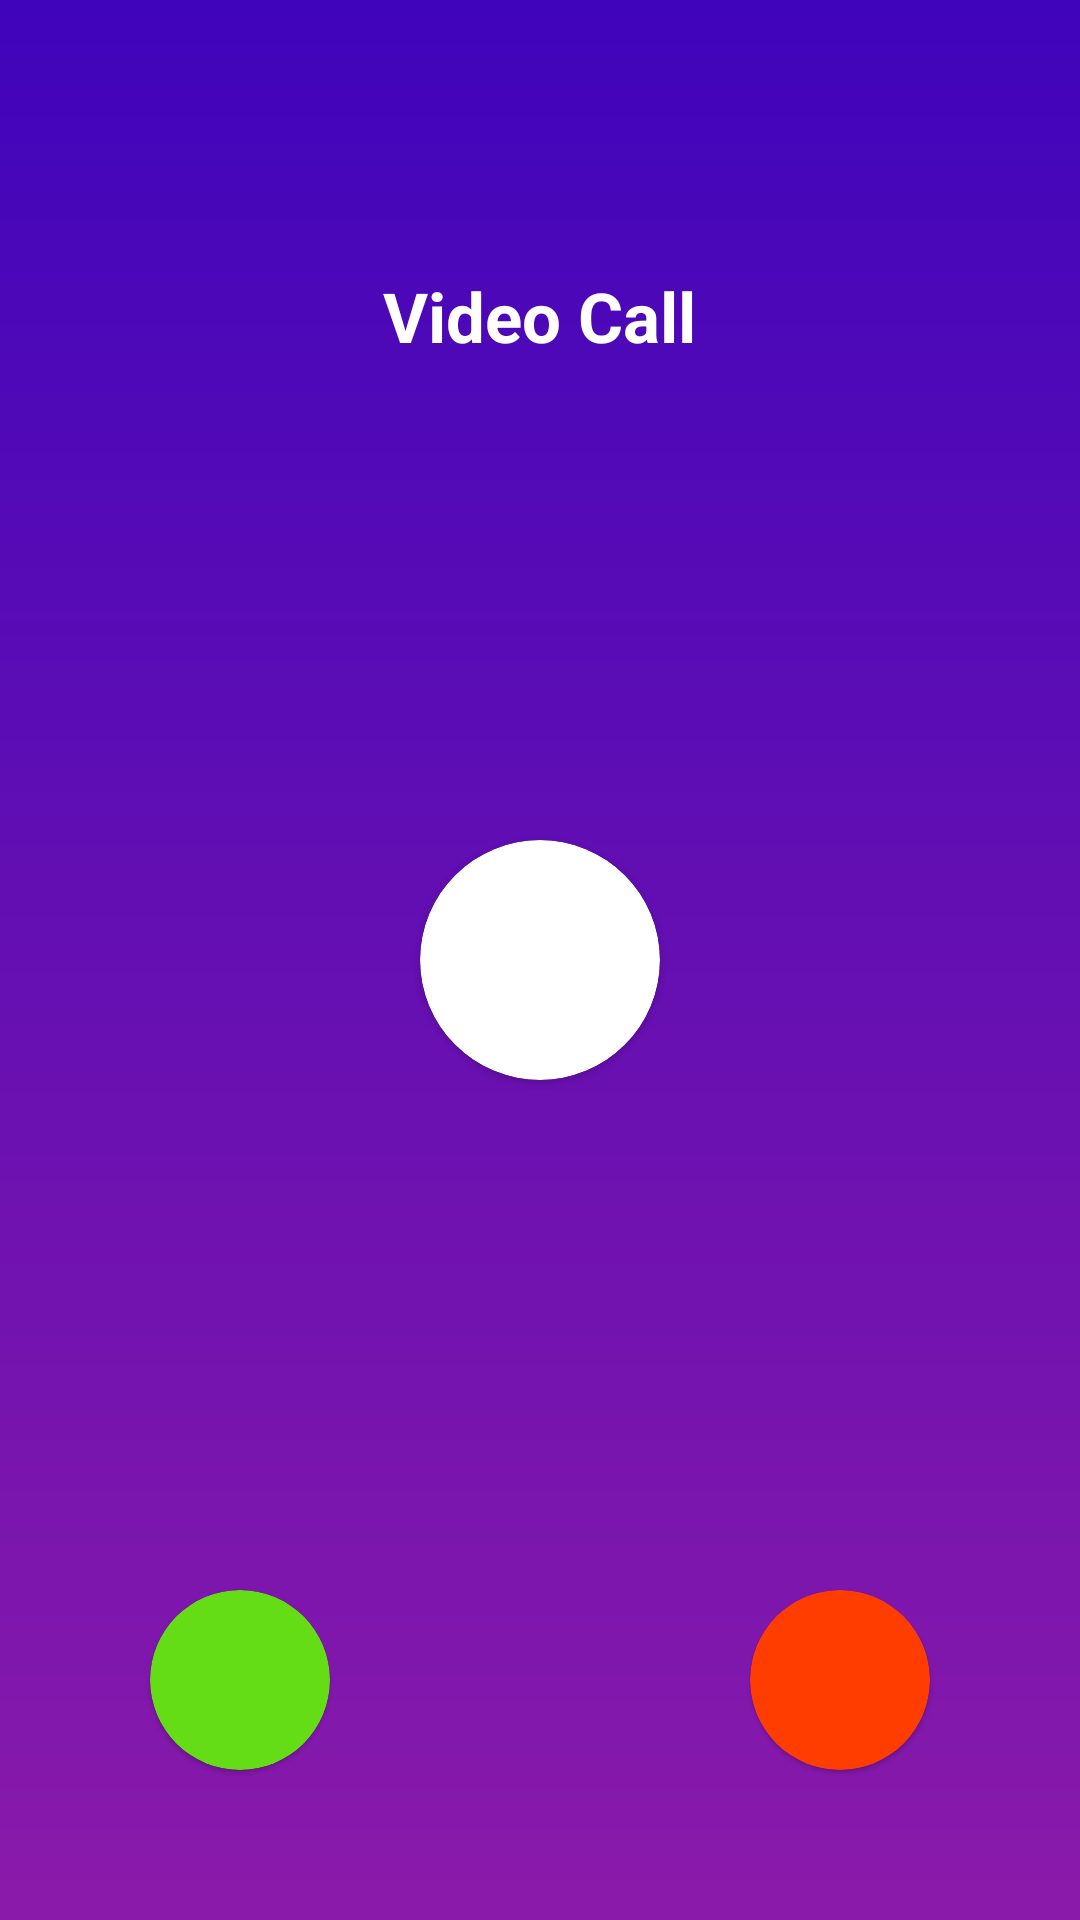

Produce the Android XML layout that renders to this screen, including the resource entries it uses.
<!-- AndroidManifest.xml: application theme Theme.WhatsAppClone -->
<!-- res/layout/activity_incoming_invitation.xml -->
<?xml version="1.0" encoding="utf-8"?>
<RelativeLayout xmlns:android="http://schemas.android.com/apk/res/android"
    xmlns:app="http://schemas.android.com/apk/res-auto"
    xmlns:tools="http://schemas.android.com/tools"
    android:layout_width="match_parent"
    android:layout_height="match_parent"
    tools:context=".activity.meetingInvitation.IncomingInvitationActivity"
    android:background="@drawable/background_meeting_invitation">

    <TextView
        android:id="@+id/call"
        android:layout_width="wrap_content"
        android:layout_height="wrap_content"
        android:text="Video Call"
        android:textColor="@color/white"
        android:textStyle="bold"
        android:textSize="23sp"
        android:layout_marginTop="90dp"
        android:layout_centerHorizontal="true"/>

    <com.google.android.material.card.MaterialCardView
        android:id="@+id/callCV"
        android:layout_width="80dp"
        android:layout_height="80dp"
        app:cardCornerRadius="80dp"
        android:layout_centerInParent="true">

        <ImageView
            android:id="@+id/callUserImage"
            android:layout_width="match_parent"
            android:layout_height="match_parent"
            android:scaleType="centerCrop"/>

    </com.google.android.material.card.MaterialCardView>

    <TextView
        android:id="@+id/callUserName"
        android:layout_width="wrap_content"
        android:layout_height="wrap_content"
        android:textColor="@color/white"
        android:textStyle="bold"
        android:textSize="22sp"
        android:layout_below="@id/callCV"
        android:layout_centerHorizontal="true"
        android:gravity="center"
        android:layout_marginTop="20dp"/>

    <com.google.android.material.card.MaterialCardView
        android:id="@+id/cancel"
        android:layout_width="60dp"
        android:layout_height="60dp"
        app:cardCornerRadius="60dp"
        android:layout_alignParentBottom="true"
        android:layout_alignParentEnd="true"
        android:layout_marginBottom="50dp"
        android:layout_marginEnd="50dp"
        android:backgroundTint="#FF3D00">

        <ImageView
            android:layout_width="35dp"
            android:layout_height="35dp"
            android:layout_gravity="center"
            android:src="@drawable/baseline_close_24"
            android:scaleType="centerCrop"
            app:tintMode="@color/white"/>

    </com.google.android.material.card.MaterialCardView>

    <com.google.android.material.card.MaterialCardView
        android:id="@+id/accept"
        android:layout_width="60dp"
        android:layout_height="60dp"
        app:cardCornerRadius="60dp"
        android:layout_alignParentBottom="true"
        android:layout_marginBottom="50dp"
        android:layout_marginStart="50dp"
        android:backgroundTint="#64DD17">

        <ImageView
            android:layout_width="40dp"
            android:layout_height="40dp"
            android:scaleType="centerCrop"
            android:layout_gravity="center"
            android:src="@drawable/baseline_check_24"
            />

    </com.google.android.material.card.MaterialCardView>


</RelativeLayout>
<!-- resources referenced by this layout -->
<resources>
  <color name="white">#FFFFFFFF</color>
  <!-- drawable background_meeting_invitation (drawable) -->
  <?xml version="1.0" encoding="utf-8"?>
  <shape xmlns:android="http://schemas.android.com/apk/res/android"
      android:shape="rectangle">
  
      <gradient
          android:angle="230"
          android:endColor="@color/colorMeetingInvitationEnd"
          android:startColor="@color/colorMeetingInvitationStart"/>
  
  </shape>
  <style name="Theme.WhatsAppClone" parent="Theme.MaterialComponents.DayNight.DarkActionBar">
          
          <item name="colorPrimary">@color/whatsAppPrimary</item>
          <item name="colorPrimaryVariant">@color/whatsAppPrimaryDark</item>
          <item name="colorOnPrimary">@color/white</item>
          
          <item name="colorSecondary">@color/whatsAppPrimary</item>
          <item name="colorSecondaryVariant">@color/whatsAppPrimaryDark</item>
          <item name="colorOnSecondary">@color/black</item>
          
          <item name="android:statusBarColor">?attr/colorPrimaryVariant</item>
          
      </style>
  <color name="colorMeetingInvitationEnd">#8A1AAA</color>
  <color name="colorMeetingInvitationStart">#4004BB</color>
  <color name="whatsAppPrimary">#128C7E</color>
  <color name="whatsAppPrimaryDark">#075E54</color>
  <color name="black">#FF000000</color>
</resources>
